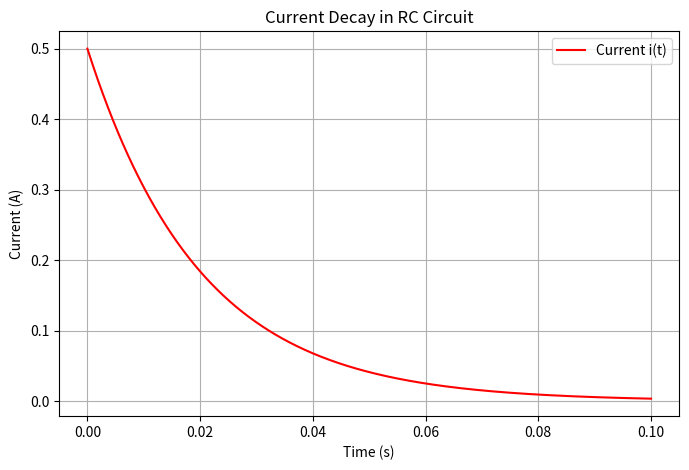

Write Python code to recreate this figure.
import numpy as np
import matplotlib.pyplot as plt

# Given data
V = 100   # Voltage in Volts
R = 200   # Resistance in Ohms
C = 10**-4  # Capacitance in Farads
k = 1 / (R * C)  # Decay constant (50)

# Time range
t = np.linspace(0, 0.1, 1000)

# Current equation: i(t) = (V/R) * exp(-kt)
i_t = (V / R) * np.exp(-k * t)

# Plot current i(t)
plt.figure(figsize=(8, 5))
plt.plot(t, i_t, label="Current i(t)", color="red")
plt.xlabel("Time (s)")
plt.ylabel("Current (A)")
plt.title("Current Decay in RC Circuit")
plt.legend()
plt.grid(True)

# Show the plot
plt.show()
